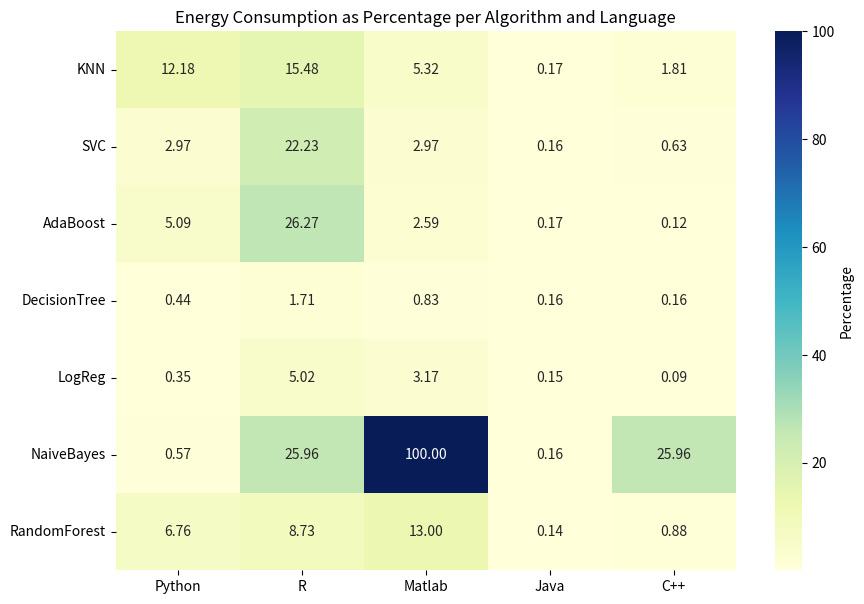

Source code (Python):
import numpy as np
import seaborn as sns
import matplotlib.pyplot as plt


energy_consumption = [
    # K-Nearest Neighbors (KNN)
    [8.637069728639392e-01, 1.0972198247909547, 3.774757683277131e-01, 1.173370193552088e-02, 1.280250474570595e-01],
    # Support Vector Classifier (SVC)
    [2.1059927896217069e-01, 1.57587386391781, 2.1059927896217069e-01, 1.1152227719624838e-02, 4.457370859019513e-02],
    # AdaBoost
    [3.6121867431534667e-01, 1.8628148977403287, 1.835870345433553e-01, 1.2179157248249763e-02, 8.5350837384626e-03],
    # Decision Tree
    [3.149090541733636e-02, 1.2118435016384831e-01, 5.853026001541704e-02, 1.156253947152032e-02, 1.1391876600218557e-02],
    # Logistic Regression
    [2.4984007632290878e-02, 3.5572935916759354e-01, 2.2454760251221836e-01, 1.0857852520766081e-02, 6.525568079757283e-03],
    # Naive Bayes
    [4.07216317123837e-02, 1.8403367731306289, 7.09026222758823, 1.1149251902544942e-02, 1.8403367731306289],
    # Random Forest
    [4.792267834698713e-01, 6.190779783107617e-01, 9.216313152401536e-01, 1.0207845105065242e-02, 6.208873506825008e-02]
]

energy_consumption_np = np.array(energy_consumption)

# Find the largest value in the matrix
max_value = np.max(energy_consumption_np)
print(max_value)

np.set_printoptions(suppress=True, formatter={'float_kind':'{:0.2f}'.format})

# Convert to percentage
energy_percentage = (energy_consumption_np / max_value) * 100

# Print the matrix as percentages
print(np.round(energy_percentage, 2))


# Plot heatmap with annotations
plt.figure(figsize=(10, 7))
ax = sns.heatmap(energy_percentage, annot=True, cmap="YlGnBu", fmt=".2f", cbar_kws={'label': 'Percentage'})

# Adding labels
ax.set_xticklabels(['Python', 'R', 'Matlab', 'Java', 'C++'])
ax.set_yticklabels(['KNN', 'SVC', 'AdaBoost', 'DecisionTree', 'LogReg', 'NaiveBayes', 'RandomForest'], rotation=0)

# Display the plot
plt.title('Energy Consumption as Percentage per Algorithm and Language')
plt.show()
